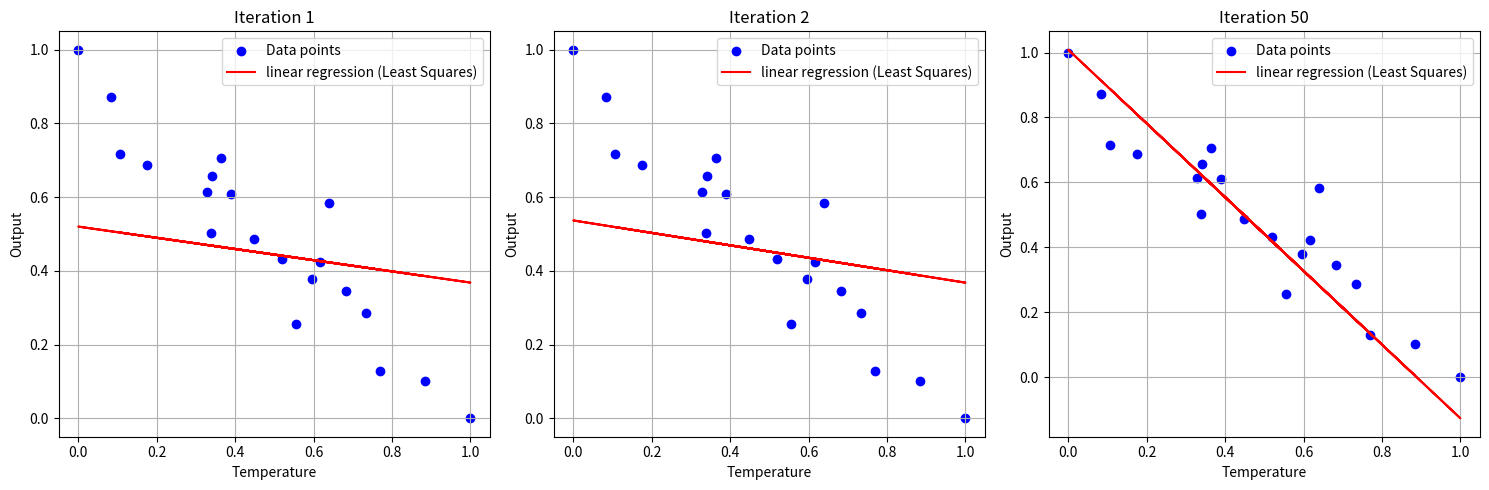

Source code (Python):
import numpy as np
import matplotlib.pyplot as plt

x = [0.390561798,
0.339325843,
0.768988764,
0.683146067,
0.734831461,
0.617078652,
0.64,
0.328089888,
0.364044944,
1,
0.342022472,
0.883146067,
0.519550562,
0,
0.084494382,
0.554157303,
0.447191011,
0.106966292,
0.595505618,
0.174831461]

y = [0.609312067,
0.50153053,
0.128242307,
0.346060899,
0.285323022,
0.42274851,
0.58337361,
0.613823103,
0.706943773,
0,
0.657644595,
0.102464959,
0.432576124,
1,
0.870952151,
0.255356855,
0.48622523,
0.715965845,
0.378121476,
0.686483003]

X = np.column_stack((np.ones(len(x)), np.array(x)))
Y = np.array(y)

def hypothesis(X, theta):
  """Returns the hypothetic value"""
  return X @ theta

def compute_derived_cost_theta0(X, Y, theta):
  """Derivative of the SSE cost function with respect to the theta0 variable"""
  n = len(Y)
  return np.sum(hypothesis(X, theta) - Y)

def compute_derived_cost_theta1(X, Y, theta):
  """Derivative of the SSE cost function with respect to the theta1 variable"""
  n = len(Y)
  return np.sum((hypothesis(X, theta) - Y) * X[:, 1])

def gradient_descent(X, Y, init_theta, iterations, alpha=0.001):
  theta = np.array(init_theta)
  for i in range(iterations):
    d0 = theta[0] - alpha * compute_derived_cost_theta0(X, Y, theta)
    d1 = theta[1] - alpha * compute_derived_cost_theta1(X, Y, theta)

    theta = np.array((d0, d1))

  return theta

np.random.seed(42)
init_theta = np.random.randn(2, 1)

print("Initial random values for theta:", init_theta)

########### First iteration #############
theta = gradient_descent(X, Y, init_theta, 1)
H_1 = X @ theta

print("Final theta values after 1 iteration:", theta)

########### Second iteration #############
theta = gradient_descent(X, Y, init_theta, 2)
H_2 = X @ theta

print("Final theta values after 2 iterations:", theta)

########### 50 iterations #############
theta = gradient_descent(X, Y, init_theta, 50)
H_50 = X @ theta

print("Final theta values after 50 iterations:", theta)


plt.figure(figsize=(15, 5))


plt.subplot(1, 3, 1)
plt.scatter(np.array(x), Y, color="blue", label="Data points")
plt.plot(
    x,
    H_1,
    color="red",
    linestyle="-",
    label="linear regression (Least Squares)",
)
plt.title("Iteration 1")
plt.xlabel("Temperature")
plt.ylabel("Output")
plt.legend()
plt.grid(True)


plt.subplot(1, 3, 2)
plt.scatter(np.array(x), Y, color="blue", label="Data points")
plt.plot(
    x,
    H_2,
    color="red",
    linestyle="-",
    label="linear regression (Least Squares)",
)
plt.title("Iteration 2")
plt.xlabel("Temperature")
plt.ylabel("Output")
plt.legend()
plt.grid(True)


plt.subplot(1, 3, 3)
plt.scatter(np.array(x), Y, color="blue", label="Data points")
plt.plot(
    x,
    H_50,
    color="red",
    linestyle="-",
    label="linear regression (Least Squares)",
)
plt.title(f"Iteration 50")
plt.xlabel("Temperature")
plt.ylabel("Output")
plt.legend()
plt.grid(True)

plt.tight_layout()
plt.show()
